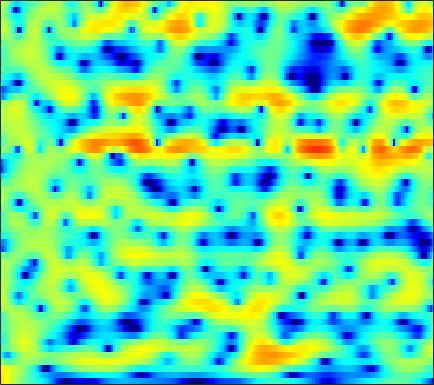

Values plotted in this chart, from the file beside it:
6.5892, 6.0727, 5.3303, 4.54, 3.921, 3.0729, 2.2158, 1.5954, 0.79364, 0.035391, -0.65687, -1.1139, -1.6911, -2.207, -2.582, -3.0752, -3.6037, -4.0312, -4.6929, -5.4529, -6.3426, -7.0919, -8.2454, -9.6223
6.087, 5.702, 5.152, 4.564, 4.101, 3.455, 2.78, 2.257, 1.536, 0.7856, 0.005513, -0.6012, -1.443, -2.324, -3.007, -3.954, -4.927, -5.657, -6.621, -7.555, -8.42, -9.008, -9.69, -10.26
5.612, 5.229, 4.723, 4.226, 3.859, 3.374, 2.885, 2.505, 1.966, 1.364, 0.6787, 0.09382, -0.803, -1.868, -2.805, -4.285, -6.107, -7.791, -10.66, -14.71, -20.61, -22.15, -16.67, -12.61
0.4595, -0.483, -1.52, -2.01, -1.96, -1.447, -0.71, -0.1478, 0.4859, 0.9473, 1.226, 1.319, 1.292, 1.103, 0.8762, 0.4964, 0.05674, -0.2856, -0.706, -1.061, -1.301, -1.373, -1.313, -1.087
-4.474, -6.185, -8.57, -9.47, -8.232, -5.621, -3.254, -1.821, -0.3346, 0.7358, 1.501, 1.89, 2.193, 2.287, 2.24, 2.059, 1.77, 1.507, 1.125, 0.7299, 0.3677, 0.1283, -0.09461, -0.2133
-2.631, -2.232, -1.632, -0.9467, -0.3652, 0.4492, 1.268, 1.839, 2.516, 3.031, 3.366, 3.495, 3.488, 3.254, 2.915, 2.251, 1.323, 0.4682, -0.9018, -2.523, -4.313, -5.625, -6.912, -7.239
-6.229, -4.367, -2.35, -0.7345, 0.2821, 1.426, 2.353, 2.908, 3.489, 3.876, 4.064, 4.069, 3.894, 3.494, 3.038, 2.203, 1.045, -0.05621, -1.869, -4.114, -6.83, -9.022, -11.12, -10.98
-4.84, -3.638, -2.155, -0.8454, 0.01179, 0.9889, 1.797, 2.289, 2.796, 3.147, 3.327, 3.344, 3.219, 2.942, 2.631, 2.089, 1.391, 0.7821, -0.1229, -1.092, -2.069, -2.772, -3.646, -4.438
-2.63, -2.064, -1.275, -0.4818, 0.08842, 0.7842, 1.373, 1.745, 2.134, 2.401, 2.549, 2.581, 2.517, 2.329, 2.118, 1.769, 1.354, 1.002, 0.4725, -0.09718, -0.6995, -1.172, -1.84, -2.543
-3.466, -2.609, -1.526, -0.5558, 0.07135, 0.781, 1.344, 1.669, 1.976, 2.139, 2.183, 2.144, 2.011, 1.79, 1.568, 1.218, 0.8451, 0.5691, 0.2122, -0.1246, -0.4363, -0.6573, -0.9657, -1.311
-4.237, -2.537, -0.9144, 0.2336, 0.8616, 1.472, 1.859, 2.036, 2.15, 2.12, 1.942, 1.727, 1.318, 0.7808, 0.2892, -0.4605, -1.235, -1.75, -2.202, -2.272, -1.996, -1.641, -1.123, -0.6454
1.329, 1.563, 1.773, 1.844, 1.79, 1.596, 1.327, 1.097, 0.8356, 0.634, 0.4283, 0.2044, -0.2651, -1.017, -1.853, -3.521, -6.205, -9.365, -16.69, -14.67, -7.918, -4.911, -2.238, -0.4644
3.713, 3.173, 2.293, 1.138, 0.0667, -1.695, -3.791, -5.374, -6.705, -6.276, -4.864, -3.842, -2.844, -2.356, -2.281, -2.491, -3.01, -3.448, -3.743, -3.318, -2.228, -1.218, 0.09172, 1.165
3.408, 2.733, 1.596, 0.1082, -1.259, -3.558, -6.507, -9.089, -11.43, -9.902, -7.258, -5.615, -3.879, -2.641, -1.966, -1.268, -0.7123, -0.3466, 0.1191, 0.6021, 1.08, 1.43, 1.839, 2.148
2.662, 2.248, 1.531, 0.6435, -0.1187, -1.225, -2.287, -2.997, -3.711, -4.009, -3.931, -3.688, -3.217, -2.547, -1.99, -1.246, -0.5181, 0.006936, 0.668, 1.239, 1.72, 1.993, 2.221, 2.267
2.123, 2.013, 1.652, 1.063, 0.4715, -0.4735, -1.574, -2.457, -3.695, -4.892, -5.783, -6.077, -5.91, -5.165, -4.347, -3.118, -1.881, -1.004, 0.0495, 0.9572, 1.706, 2.144, 2.559, 2.744
1.503, 1.608, 1.442, 0.9369, 0.3445, -0.7579, -2.284, -3.734, -6.244, -9.895, -15.79, -23.85, -19.27, -12.66, -9.795, -7.071, -4.918, -3.538, -1.899, -0.4548, 0.7597, 1.518, 2.314, 2.866
1.379, 1.512, 1.437, 1.08, 0.6301, -0.2438, -1.455, -2.593, -4.369, -6.456, -8.553, -9.778, -10.86, -11.34, -11.38, -10.95, -9.396, -7.581, -5.002, -2.649, -0.7173, 0.4402, 1.639, 2.491
1.48, 1.517, 1.5, 1.385, 1.202, 0.8431, 0.3172, -0.2221, -1.084, -2.113, -3.385, -4.48, -6.227, -8.708, -11.36, -16, -14.15, -9.799, -5.483, -2.491, -0.3776, 0.7966, 1.917, 2.604
-1.359, -1.412, -1.2, -0.7729, -0.3996, 0.04909, 0.3789, 0.5035, 0.4907, 0.3207, -0.02802, -0.3899, -0.9071, -1.441, -1.75, -1.87, -1.535, -1.019, -0.116, 0.8416, 1.654, 2.118, 2.498, 2.565
-12.21, -12.99, -9.982, -6.635, -4.7, -2.775, -1.4, -0.6218, 0.1238, 0.6114, 0.9414, 1.085, 1.199, 1.295, 1.36, 1.481, 1.653, 1.812, 2.042, 2.239, 2.366, 2.382, 2.251, 1.912
-10.24, -10.54, -9.055, -6.804, -5.216, -3.43, -2.049, -1.223, -0.3305, 0.3277, 0.817, 1.11, 1.393, 1.609, 1.742, 1.883, 1.995, 2.065, 2.125, 2.125, 2.057, 1.942, 1.684, 1.296
-4.384, -4.284, -3.886, -3.231, -2.646, -1.857, -1.094, -0.5978, -0.04174, 0.4063, 0.723, 0.9069, 1.09, 1.208, 1.28, 1.369, 1.453, 1.507, 1.566, 1.592, 1.542, 1.451, 1.235, 0.9006
-2.628, -2.307, -1.757, -1.148, -0.705, -0.1617, 0.2878, 0.5646, 0.8036, 0.9164, 0.9181, 0.8263, 0.6523, 0.4533, 0.3209, 0.2409, 0.3114, 0.4603, 0.7448, 1.05, 1.282, 1.363, 1.311, 1.041
-3.629, -2.351, -0.8785, 0.2478, 0.8738, 1.483, 1.818, 1.936, 1.925, 1.679, 1.223, 0.7012, -0.2556, -1.474, -2.483, -3.533, -3.506, -2.663, -1.083, 0.3951, 1.524, 2.084, 2.447, 2.372
-4.548, -2.479, -0.651, 0.4317, 0.8905, 1.163, 1.171, 1.024, 0.7403, 0.3406, -0.2335, -0.8228, -2.089, -4.18, -6.728, -12.57, -13.84, -8.123, -3.279, -0.3222, 1.569, 2.504, 3.227, 3.452
-0.5585, -0.4619, -0.4381, -0.6941, -1.117, -2.059, -3.329, -4.366, -5.45, -5.553, -4.897, -4.282, -3.644, -3.335, -3.217, -3.009, -2.44, -1.723, -0.5639, 0.5874, 1.547, 2.094, 2.594, 2.84
1.299, 0.9119, 0.2292, -0.7442, -1.768, -3.697, -6.715, -10.24, -19.54, -15.93, -8.939, -6.119, -3.688, -2.1, -1.242, -0.3743, 0.2983, 0.7125, 1.178, 1.527, 1.75, 1.833, 1.858, 1.815
1.776, 1.507, 1.043, 0.4311, -0.1493, -1.04, -2.045, -2.708, -3.257, -3.09, -2.349, -1.558, -0.5312, 0.3695, 0.904, 1.438, 1.755, 1.854, 1.795, 1.523, 1.02, 0.5201, -0.3019, -1.162
0.4561, 0.5366, 0.6038, 0.6143, 0.5988, 0.5514, 0.5169, 0.528, 0.6334, 0.8466, 1.157, 1.425, 1.803, 2.124, 2.3, 2.405, 2.334, 2.138, 1.65, 0.8519, -0.3325, -1.557, -3.818, -7.22
-2.681, -2.207, -1.586, -0.9914, -0.5651, -0.05067, 0.4378, 0.7657, 1.186, 1.564, 1.927, 2.154, 2.41, 2.577, 2.635, 2.595, 2.399, 2.133, 1.598, 0.8141, -0.2537, -1.271, -2.924, -4.846
-7.455, -6.454, -5.087, -3.781, -2.898, -1.831, -0.9268, -0.323, 0.3617, 0.9584, 1.446, 1.764, 2.081, 2.303, 2.392, 2.415, 2.309, 2.146, 1.815, 1.359, 0.7865, 0.3017, -0.3818, -1.027
-14.63, -11.66, -8.63, -6.357, -5.031, -3.538, -2.372, -1.606, -0.7426, 0.01251, 0.6208, 1.03, 1.471, 1.802, 1.973, 2.1, 2.129, 2.082, 1.951, 1.755, 1.511, 1.299, 1.01, 0.7129
-12.27, -10.3, -8.041, -6.276, -5.226, -4.154, -3.269, -2.687, -1.873, -1.072, -0.2505, 0.2832, 0.9095, 1.356, 1.583, 1.746, 1.791, 1.775, 1.727, 1.673, 1.632, 1.603, 1.54, 1.452
-4.577, -4.295, -3.896, -3.684, -3.698, -4.129, -4.704, -4.981, -4.509, -3.034, -1.28, -0.1618, 0.9083, 1.504, 1.649, 1.527, 1.14, 0.8338, 0.5687, 0.615, 0.912, 1.212, 1.538, 1.723
-0.4115, -0.1109, 0.1958, 0.02942, -0.6212, -2.338, -6.059, -11.86, -13.37, -4.438, -0.2686, 1.606, 2.97, 3.358, 3.051, 1.812, -0.5365, -3.17, -6.551, -4.911, -1.645, 0.06649, 1.387, 1.802
-4.87, -2.208, -0.1133, 0.9705, 1.29, 1.32, 1, 0.9082, 1.134, 1.898, 2.878, 3.42, 3.795, 3.596, 3.051, 1.693, -0.3621, -2.257, -4.165, -3.771, -2.146, -1.157, -0.5266, -0.8058
-2.474, -1.435, -0.2174, 0.7295, 1.278, 1.736, 2.065, 2.249, 2.457, 2.648, 2.733, 2.742, 2.592, 2.235, 1.825, 1.12, 0.3265, -0.2546, -0.9449, -1.427, -1.733, -1.996, -2.45, -3.128
0.7071, 0.8871, 1.247, 1.629, 1.888, 2.171, 2.395, 2.482, 2.55, 2.514, 2.366, 2.199, 1.871, 1.453, 1.068, 0.5039, -0.1271, -0.6144, -1.246, -1.847, -2.432, -2.85, -3.431, -4.047
1.714, 1.886, 2.162, 2.426, 2.581, 2.764, 2.85, 2.845, 2.764, 2.558, 2.259, 1.964, 1.471, 0.8988, 0.4164, -0.2777, -1.026, -1.577, -2.318, -3.029, -3.7, -4.147, -4.671, -5.101
1.682, 2.109, 2.579, 2.947, 3.161, 3.368, 3.411, 3.385, 3.194, 2.852, 2.379, 1.897, 1.147, 0.2597, -0.4527, -1.437, -2.42, -3.147, -4.129, -5.127, -6.104, -6.76, -7.337, -7.371
1.322, 1.915, 2.539, 3.044, 3.364, 3.637, 3.796, 3.792, 3.601, 3.194, 2.501, 1.795, 0.601, -0.8805, -2.127, -3.801, -5.17, -5.98, -6.806, -7.87, -9.81, -12.22, -17.01, -15.53
-0.1952, 0.01932, 0.5489, 1.266, 1.799, 2.417, 2.879, 3.031, 3.04, 2.743, 2.053, 1.284, -0.2584, -2.577, -5.123, -10.36, -17.99, -14.81, -9.79, -7.633, -7.113, -7.361, -7.652, -6.5
-9.036, -10.19, -8.132, -5.353, -3.789, -2.305, -1.447, -1.012, -0.6684, -0.5372, -0.5839, -0.8192, -1.477, -2.583, -3.692, -5.323, -6.277, -6.049, -4.728, -3.263, -2.044, -1.289, -0.3555, 0.612
-11.24, -12.66, -11.3, -9.293, -8.286, -7.71, -7.718, -7.798, -7.608, -6.695, -5.37, -4.452, -3.452, -2.764, -2.399, -2.019, -1.641, -1.268, -0.6732, 0.001246, 0.697, 1.211, 1.867, 2.482
-5.436, -6.079, -6.79, -7.5, -8.243, -9.899, -12.9, -17.34, -36.28, -15.51, -9.61, -6.915, -4.435, -2.704, -1.738, -0.7314, 0.05604, 0.5589, 1.129, 1.623, 2.059, 2.348, 2.683, 2.958
-3.177, -3.534, -4.085, -4.73, -5.326, -6.26, -7.29, -7.931, -8.042, -7.04, -5.355, -4.039, -2.447, -1.118, -0.2994, 0.5829, 1.265, 1.655, 2.055, 2.33, 2.495, 2.556, 2.565, 2.507
-2.275, -2.264, -2.277, -2.341, -2.405, -2.478, -2.514, -2.448, -2.185, -1.712, -1.087, -0.5509, 0.1758, 0.8376, 1.274, 1.746, 2.076, 2.228, 2.308, 2.247, 2.048, 1.816, 1.411, 0.9224
-2.504, -2.076, -1.552, -1.11, -0.8093, -0.4534, -0.1213, 0.1347, 0.4843, 0.854, 1.235, 1.52, 1.878, 2.174, 2.339, 2.47, 2.471, 2.382, 2.122, 1.686, 1.06, 0.4566, -0.5236, -1.705
-3.595, -2.629, -1.569, -0.7065, -0.1772, 0.4114, 0.9169, 1.245, 1.629, 1.965, 2.272, 2.466, 2.669, 2.796, 2.826, 2.762, 2.56, 2.307, 1.806, 1.101, 0.1597, -0.7373, -2.257, -4.254
-4.112, -2.809, -1.494, -0.5213, 0.03285, 0.6133, 1.058, 1.332, 1.667, 1.979, 2.261, 2.447, 2.642, 2.753, 2.764, 2.655, 2.39, 2.072, 1.494, 0.7296, -0.2272, -1.08, -2.428, -4.063
-2.066, -1.289, -0.5027, 0.0002847, 0.2331, 0.3861, 0.4277, 0.4662, 0.5938, 0.8589, 1.231, 1.559, 1.981, 2.291, 2.414, 2.399, 2.156, 1.823, 1.201, 0.4007, -0.5049, -1.206, -2.071, -2.829
1.107, 1.297, 1.312, 1.022, 0.5918, -0.2687, -1.35, -2.151, -2.812, -2.499, -1.304, -0.2429, 1.031, 1.966, 2.403, 2.627, 2.428, 2.011, 1.077, -0.2285, -1.792, -2.895, -3.82, -3.743
3.212, 3.132, 2.691, 1.83, 0.825, -1.123, -4.119, -7.755, -19.59, -13.41, -5.53, -2.464, 0.1834, 1.858, 2.642, 3.127, 3.028, 2.546, 1.276, -0.9001, -4.565, -9.35, -30.19, -9.796
2.432, 2.258, 1.688, 0.7368, -0.2026, -1.666, -3.28, -4.347, -5.144, -4.753, -3.316, -2.012, -0.3758, 0.9292, 1.644, 2.225, 2.37, 2.177, 1.549, 0.4728, -0.8612, -1.841, -2.543, -2.14
1.492, 1.1, 0.2009, -1.12, -2.287, -3.944, -5.362, -5.975, -5.863, -4.942, -3.627, -2.586, -1.289, -0.1879, 0.4698, 1.152, 1.575, 1.749, 1.808, 1.712, 1.534, 1.408, 1.288, 1.265
2.023, 1.341, -0.06904, -2.105, -4.184, -8.166, -15.03, -21.21, -13.22, -8.289, -5.448, -3.921, -2.394, -1.255, -0.567, 0.1652, 0.7592, 1.146, 1.563, 1.923, 2.18, 2.331, 2.47, 2.504
3.603, 2.883, 1.572, -0.1437, -1.706, -4.036, -6.182, -7.113, -6.84, -5.708, -4.54, -3.862, -3.199, -2.727, -2.404, -1.956, -1.364, -0.8454, -0.07188, 0.7008, 1.415, 1.855, 2.303, 2.558
